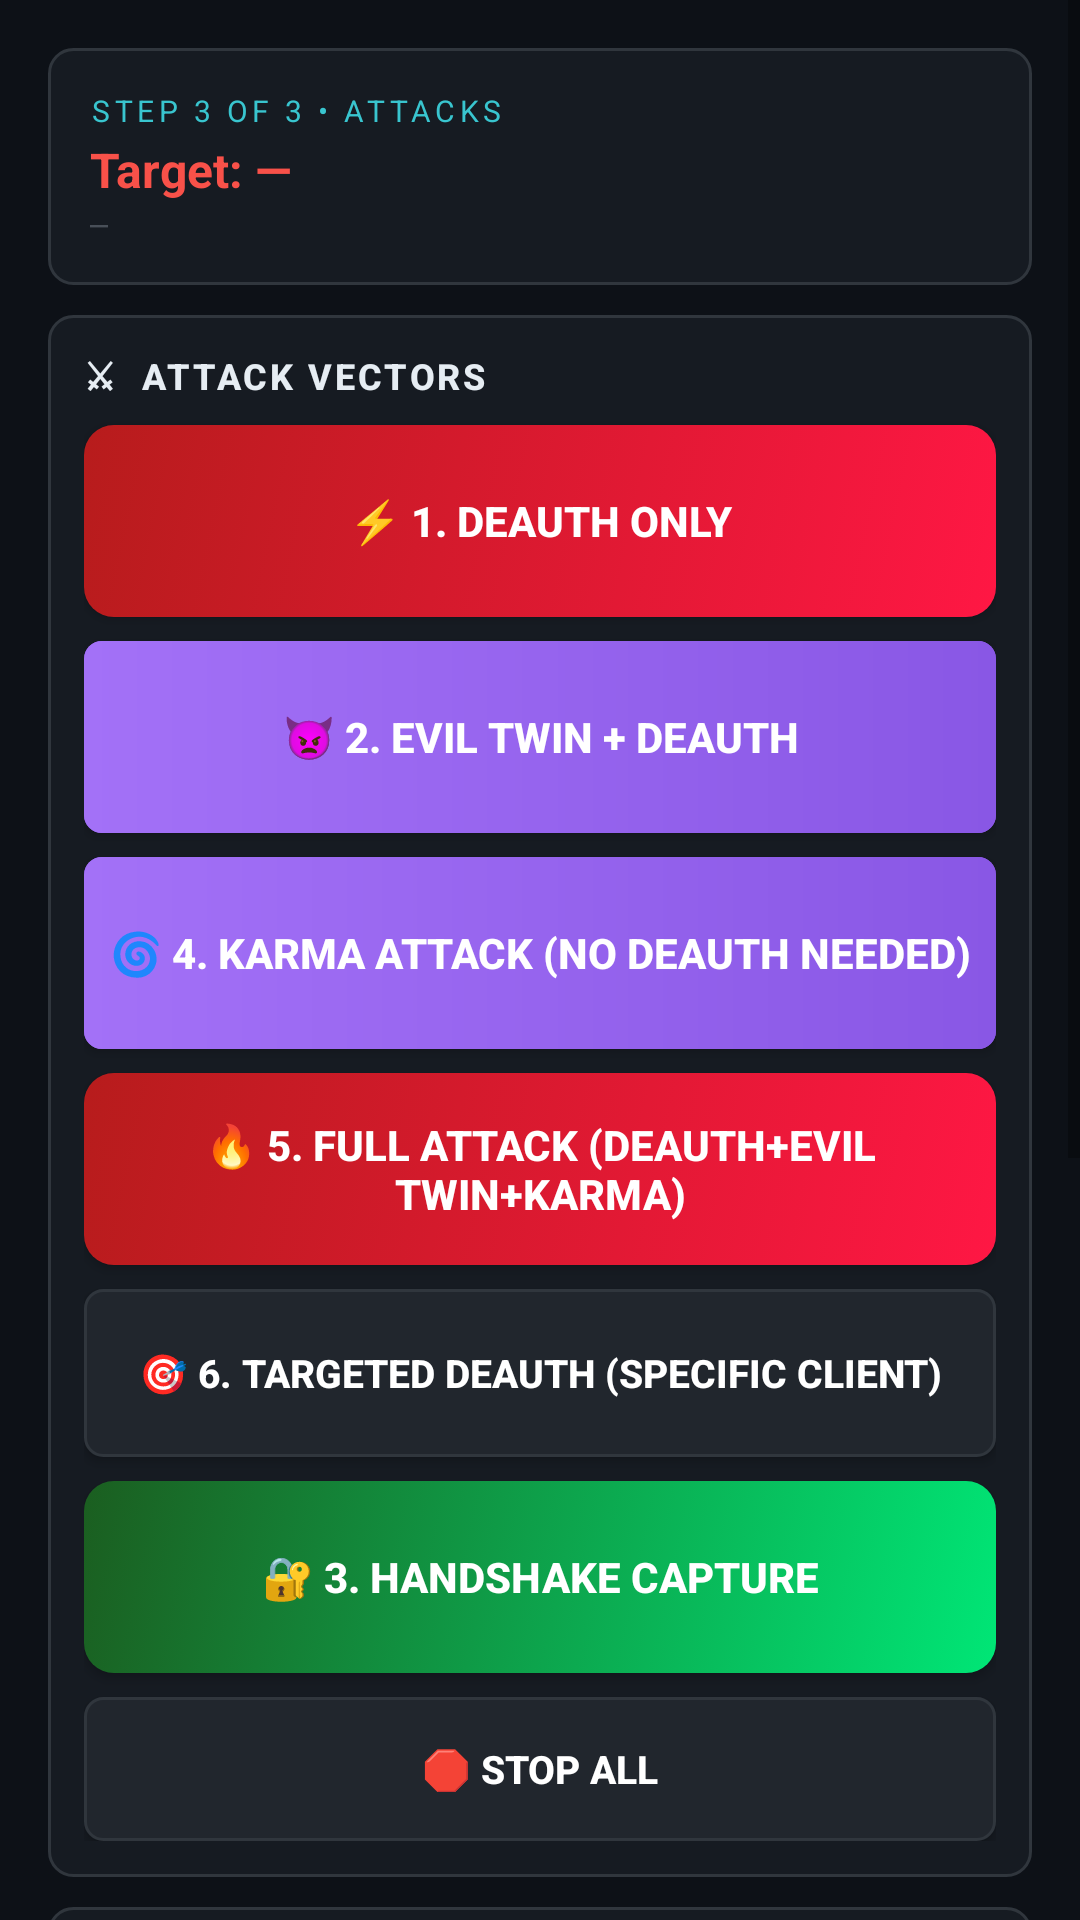

Layout XML and referenced resources for this Android screen:
<!-- AndroidManifest.xml: fallback theme Theme.MaterialComponents.DayNight.NoActionBar -->
<!-- res/layout/activity_attack.xml -->
<?xml version="1.0" encoding="utf-8"?>
<ScrollView xmlns:android="http://schemas.android.com/apk/res/android"
    android:layout_width="match_parent"
    android:layout_height="match_parent"
    android:background="@drawable/bg_main"
    android:fillViewport="true"
    android:scrollbars="vertical">

    <LinearLayout
        android:orientation="vertical"
        android:layout_width="match_parent"
        android:layout_height="wrap_content"
        android:padding="16dp">

    
    <LinearLayout
        android:orientation="vertical"
        android:layout_width="match_parent"
        android:layout_height="wrap_content"
        android:background="@drawable/bg_card"
        android:padding="14dp"
        android:layout_marginBottom="10dp">

        <TextView
            android:layout_width="wrap_content"
            android:layout_height="wrap_content"
            android:text="STEP 3 OF 3 • ATTACKS"
            android:textSize="10sp"
            android:textColor="@color/accent_cyan"
            android:letterSpacing="0.15"/>

        <TextView
            android:id="@+id/attackTargetSSID"
            android:layout_width="wrap_content"
            android:layout_height="wrap_content"
            android:text="Target: —"
            android:textSize="16sp"
            android:textColor="@color/accent_red"
            android:textStyle="bold"
            android:layout_marginTop="2dp"/>

        <TextView
            android:id="@+id/attackTargetInfo"
            android:layout_width="wrap_content"
            android:layout_height="wrap_content"
            android:text="—"
            android:textSize="10sp"
            android:textColor="@color/text_hint"
            android:fontFamily="monospace"/>
    </LinearLayout>

    
    <LinearLayout
        android:orientation="vertical"
        android:layout_width="match_parent"
        android:layout_height="wrap_content"
        android:background="@drawable/bg_card"
        android:padding="12dp"
        android:layout_marginBottom="10dp">

        <TextView
            style="@style/HeaderText"
            android:layout_width="wrap_content"
            android:layout_height="wrap_content"
            android:text="⚔  ATTACK VECTORS"
            android:layout_marginBottom="8dp"/>

        <Button
            android:id="@+id/btnDeauth"
            android:layout_width="match_parent"
            android:layout_height="64dp"
            android:text="⚡ 1. DEAUTH ONLY"
            android:textColor="#FFFFFF"
            android:textStyle="bold"
            android:textSize="14sp"
            android:background="@drawable/btn_danger"
            android:layout_marginBottom="8dp"/>

        <Button
            android:id="@+id/btnEvilTwin"
            android:layout_width="match_parent"
            android:layout_height="64dp"
            android:text="👿 2. EVIL TWIN + DEAUTH"
            android:textColor="#FFFFFF"
            android:textStyle="bold"
            android:textSize="14sp"
            android:background="@drawable/btn_twin"
            android:layout_marginBottom="8dp"/>

        <Button
            android:id="@+id/btnKarma"
            android:layout_width="match_parent"
            android:layout_height="64dp"
            android:text="🌀 4. KARMA ATTACK (no deauth needed)"
            android:textColor="#FFFFFF"
            android:textStyle="bold"
            android:textSize="14sp"
            android:background="@drawable/btn_twin"
            android:layout_marginBottom="8dp"/>

        <Button
            android:id="@+id/btnFull"
            android:layout_width="match_parent"
            android:layout_height="64dp"
            android:text="🔥 5. FULL ATTACK (deauth+evil twin+karma)"
            android:textColor="#FFFFFF"
            android:textStyle="bold"
            android:textSize="14sp"
            android:background="@drawable/btn_danger"
            android:layout_marginBottom="8dp"/>

        <Button
            android:id="@+id/btnTDeauth"
            android:layout_width="match_parent"
            android:layout_height="56dp"
            android:text="🎯 6. TARGETED DEAUTH (specific client)"
            android:textColor="#FFFFFF"
            android:textStyle="bold"
            android:textSize="13sp"
            android:background="@drawable/btn_dark"
            android:layout_marginBottom="8dp"/>

        <Button
            android:id="@+id/btnHandshake"
            android:layout_width="match_parent"
            android:layout_height="64dp"
            android:text="🔐 3. HANDSHAKE CAPTURE"
            android:textColor="#FFFFFF"
            android:textStyle="bold"
            android:textSize="14sp"
            android:background="@drawable/btn_success"
            android:layout_marginBottom="8dp"/>

        <Button
            android:id="@+id/btnStop"
            android:layout_width="match_parent"
            android:layout_height="48dp"
            android:text="🛑 STOP ALL"
            android:textColor="#FFFFFF"
            android:textStyle="bold"
            android:textSize="13sp"
            android:background="@drawable/btn_dark"/>
    </LinearLayout>

    
    <LinearLayout
        android:orientation="vertical"
        android:layout_width="match_parent"
        android:layout_height="0dp"
        android:layout_weight="1"
        android:background="@drawable/bg_card"
        android:padding="10dp"
        android:layout_marginBottom="10dp">

        <LinearLayout
            android:orientation="horizontal"
            android:layout_width="match_parent"
            android:layout_height="wrap_content"
            android:gravity="center_vertical"
            android:layout_marginBottom="6dp">

            <TextView
                style="@style/HeaderText"
                android:layout_width="0dp"
                android:layout_weight="1"
                android:layout_height="wrap_content"
                android:text="📋 SERIAL MONITOR"
                android:textColor="@color/accent_cyan"/>

            <Button
                android:id="@+id/btnAutoScroll"
                android:layout_width="wrap_content"
                android:layout_height="32dp"
                android:minWidth="80dp"
                android:text="AUTO✓"
                android:textColor="#FFFFFF"
                android:textSize="11sp"
                android:background="@drawable/btn_dark"
                android:layout_marginEnd="4dp"/>

            <Button
                android:id="@+id/btnDebug"
                android:layout_width="wrap_content"
                android:layout_height="32dp"
                android:minWidth="64dp"
                android:text="DEBUG"
                android:textColor="#FFFFFF"
                android:textSize="11sp"
                android:background="@drawable/btn_dark"/>
        </LinearLayout>

        <ScrollView
            android:id="@+id/logScrollView"
            android:layout_width="match_parent"
            android:layout_height="0dp"
            android:layout_weight="1"
            android:background="@drawable/bg_log"
            android:fillViewport="true"
            android:scrollbars="vertical"
            android:fadeScrollbars="false">

            <TextView
                android:id="@+id/logView"
                android:layout_width="match_parent"
                android:layout_height="wrap_content"
                android:background="@drawable/bg_log"
                android:textColor="@color/text_log"
                android:textSize="11sp"
                android:fontFamily="monospace"
                android:padding="10dp"
                android:textIsSelectable="true"
                android:gravity="bottom"/>
        </ScrollView>

        
        <LinearLayout
            android:orientation="horizontal"
            android:layout_width="match_parent"
            android:layout_height="wrap_content"
            android:layout_marginTop="6dp">

            <EditText
                android:id="@+id/cliInput"
                android:layout_width="0dp"
                android:layout_weight="1"
                android:layout_height="44dp"
                android:hint="custom command"
                android:background="@drawable/bg_input"
                android:textColor="@color/text_primary"
                android:textColorHint="@color/text_hint"
                android:padding="10dp"
                android:textSize="12sp"
                android:fontFamily="monospace"
                android:inputType="text"
                android:imeOptions="actionSend"
                android:layout_marginEnd="4dp"/>

            <Button
                android:id="@+id/btnSend"
                android:layout_width="wrap_content"
                android:layout_height="44dp"
                android:minWidth="64dp"
                android:text="SEND"
                android:textColor="#FFFFFF"
                android:textSize="12sp"
                android:textStyle="bold"
                android:background="@drawable/btn_primary"/>
        </LinearLayout>
    </LinearLayout>

    
    <include
        layout="@layout/files_panel"
        android:layout_width="match_parent"
        android:layout_height="wrap_content"/>

    
    <Button
        android:id="@+id/btnBack"
        android:layout_width="match_parent"
        android:layout_height="48dp"
        android:text="← BACK TO SCAN"
        android:textColor="#FFFFFF"
        android:textSize="13sp"
        android:background="@drawable/btn_dark"/>
    </LinearLayout>
</ScrollView>
<!-- res/layout/files_panel.xml (included above) -->
<?xml version="1.0" encoding="utf-8"?>
<LinearLayout xmlns:android="http://schemas.android.com/apk/res/android"
    android:orientation="vertical"
    android:layout_width="match_parent"
    android:layout_height="wrap_content"
    android:background="@drawable/bg_card"
    android:padding="12dp"
    android:layout_marginBottom="10dp">

    <LinearLayout
        android:orientation="horizontal"
        android:layout_width="match_parent"
        android:layout_height="wrap_content"
        android:gravity="center_vertical"
        android:layout_marginBottom="6dp">

        <TextView
            style="@style/HeaderText"
            android:layout_width="0dp"
            android:layout_weight="1"
            android:layout_height="wrap_content"
            android:text="📁 CAPTURED FILES"
            android:textColor="@color/accent_yellow"/>

        <Button
            android:id="@+id/btnFiles"
            android:layout_width="wrap_content"
            android:layout_height="36dp"
            android:minWidth="80dp"
            android:text="LIST"
            android:textColor="#FFFFFF"
            android:textStyle="bold"
            android:textSize="12sp"
            android:background="@drawable/btn_dark"/>
    </LinearLayout>

    <TextView
        android:id="@+id/filesHint"
        android:layout_width="match_parent"
        android:layout_height="wrap_content"
        android:text="Tap LIST to see pcap files on ESP8266"
        android:textColor="@color/text_hint"
        android:textSize="11sp"
        android:gravity="center"
        android:padding="4dp"
        android:visibility="visible"/>

    <ListView
        android:id="@+id/filesListView"
        android:layout_width="match_parent"
        android:layout_height="120dp"
        android:background="@drawable/bg_input"
        android:divider="@color/border_default"
        android:dividerHeight="1dp"
        android:textColor="@color/text_primary"
        android:textSize="12sp"
        android:fontFamily="monospace"
        android:padding="4dp"/>
</LinearLayout>
<!-- resources referenced by this layout -->
<resources>
  <color name="accent_cyan">#39C5CF</color>
  <color name="accent_red">#F85149</color>
  <color name="accent_yellow">#D29922</color>
  <color name="border_default">#30363D</color>
  <color name="text_hint">#484F58</color>
  <color name="text_log">#3FB950</color>
  <color name="text_primary">#E6EDF3</color>
  <!-- drawable bg_card (drawable) -->
  <?xml version="1.0" encoding="utf-8"?>
  <layer-list xmlns:android="http://schemas.android.com/apk/res/android">
      
      <item>
          <shape android:shape="rectangle">
              <solid android:color="@color/bg_card"/>
              <corners android:radius="8dp"/>
              <stroke android:width="1dp" android:color="@color/border_default"/>
          </shape>
      </item>
  </layer-list>
  <!-- drawable bg_input (drawable) -->
  <?xml version="1.0" encoding="utf-8"?>
  <layer-list xmlns:android="http://schemas.android.com/apk/res/android">
      
      <item>
          <shape android:shape="rectangle">
              <solid android:color="#0D1117"/>
              <corners android:radius="6dp"/>
              <stroke android:width="1dp" android:color="#30363D"/>
          </shape>
      </item>
  </layer-list>
  <!-- drawable bg_log (drawable) -->
  <?xml version="1.0" encoding="utf-8"?>
  <layer-list xmlns:android="http://schemas.android.com/apk/res/android">
      
      <item>
          <shape android:shape="rectangle">
              <solid android:color="#010409"/>
              <corners android:radius="6dp"/>
              <stroke android:width="1dp" android:color="#30363D"/>
          </shape>
      </item>
  </layer-list>
  <!-- drawable bg_main (drawable) -->
  <?xml version="1.0" encoding="utf-8"?>
  <layer-list xmlns:android="http://schemas.android.com/apk/res/android">
      
      <item>
          <shape android:shape="rectangle">
              <solid android:color="@color/bg_primary"/>
          </shape>
      </item>
  </layer-list>
  <!-- drawable btn_danger (drawable) -->
  <?xml version="1.0" encoding="utf-8"?>
  <selector xmlns:android="http://schemas.android.com/apk/res/android">
      <item android:state_pressed="true">
          <shape android:shape="rectangle">
              <corners android:radius="10dp"/>
              <solid android:color="#FF1744"/>
          </shape>
      </item>
      <item>
          <shape android:shape="rectangle">
              <corners android:radius="10dp"/>
              <gradient
                  android:angle="135"
                  android:startColor="#FF1744"
                  android:endColor="#B71C1C"
                  android:type="linear"/>
          </shape>
      </item>
  </selector>
  <!-- drawable btn_dark (drawable) -->
  <?xml version="1.0" encoding="utf-8"?>
  <layer-list xmlns:android="http://schemas.android.com/apk/res/android">
      
      <item>
          <shape android:shape="rectangle">
              <solid android:color="#21262D"/>
              <corners android:radius="6dp"/>
              <stroke android:width="1dp" android:color="#30363D"/>
          </shape>
      </item>
  </layer-list>
  <style name="HeaderText">
          <item name="android:textColor">@color/text_primary</item>
          <item name="android:textSize">12sp</item>
          <item name="android:textStyle">bold</item>
          <item name="android:letterSpacing">0.08</item>
          <item name="android:fontFamily">sans-serif-medium</item>
          <item name="android:textAllCaps">true</item>
      </style>
  <color name="bg_card">#161B22</color>
  <color name="bg_primary">#0D1117</color>
  <color name="btn_primary_end">#388BFD</color>
  <color name="btn_primary_start">#58A6FF</color>
  <color name="btn_twin_end">#8957E5</color>
  <color name="btn_twin_start">#A371F7</color>
</resources>
